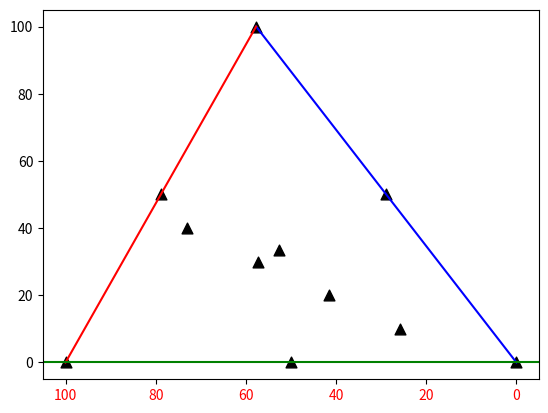

The script that saved this image:
import matplotlib.pyplot as plt
import matplotlib
import numpy as np
import math

x = np.linspace(42.26,100,100)
y = - math.sqrt(3)* (x - 100) 

plt.plot(x, y, '-b')

x = np.linspace(0,42.26,100)
y = 2.366 * x
plt.plot(x, y, '-r', label='y=2x+1')

plt.axhline(y=0, color='g', linestyle='-')
plt.xticks([0, 20, 40, 60, 80, 100], [100, 80, 60, 40, 20, 0], color="red")
 
G = [10,20,30,40,50,0,50,100,0,0,33.33] #contribution of G
B = [20,30,40,50,50,50,0,0,100,0,33.33] #contribution of B
C = [70,50,30,10,0,50,50,0,0,100,33.33] #contribution of C


for i in range(len(G)):
    y = G[i]
    x = - (G[i]/1.732) + (100 - B[i])
    #scatter plot
    plt.scatter(x,y, s=60, c='black', marker='^')
plt.show()


